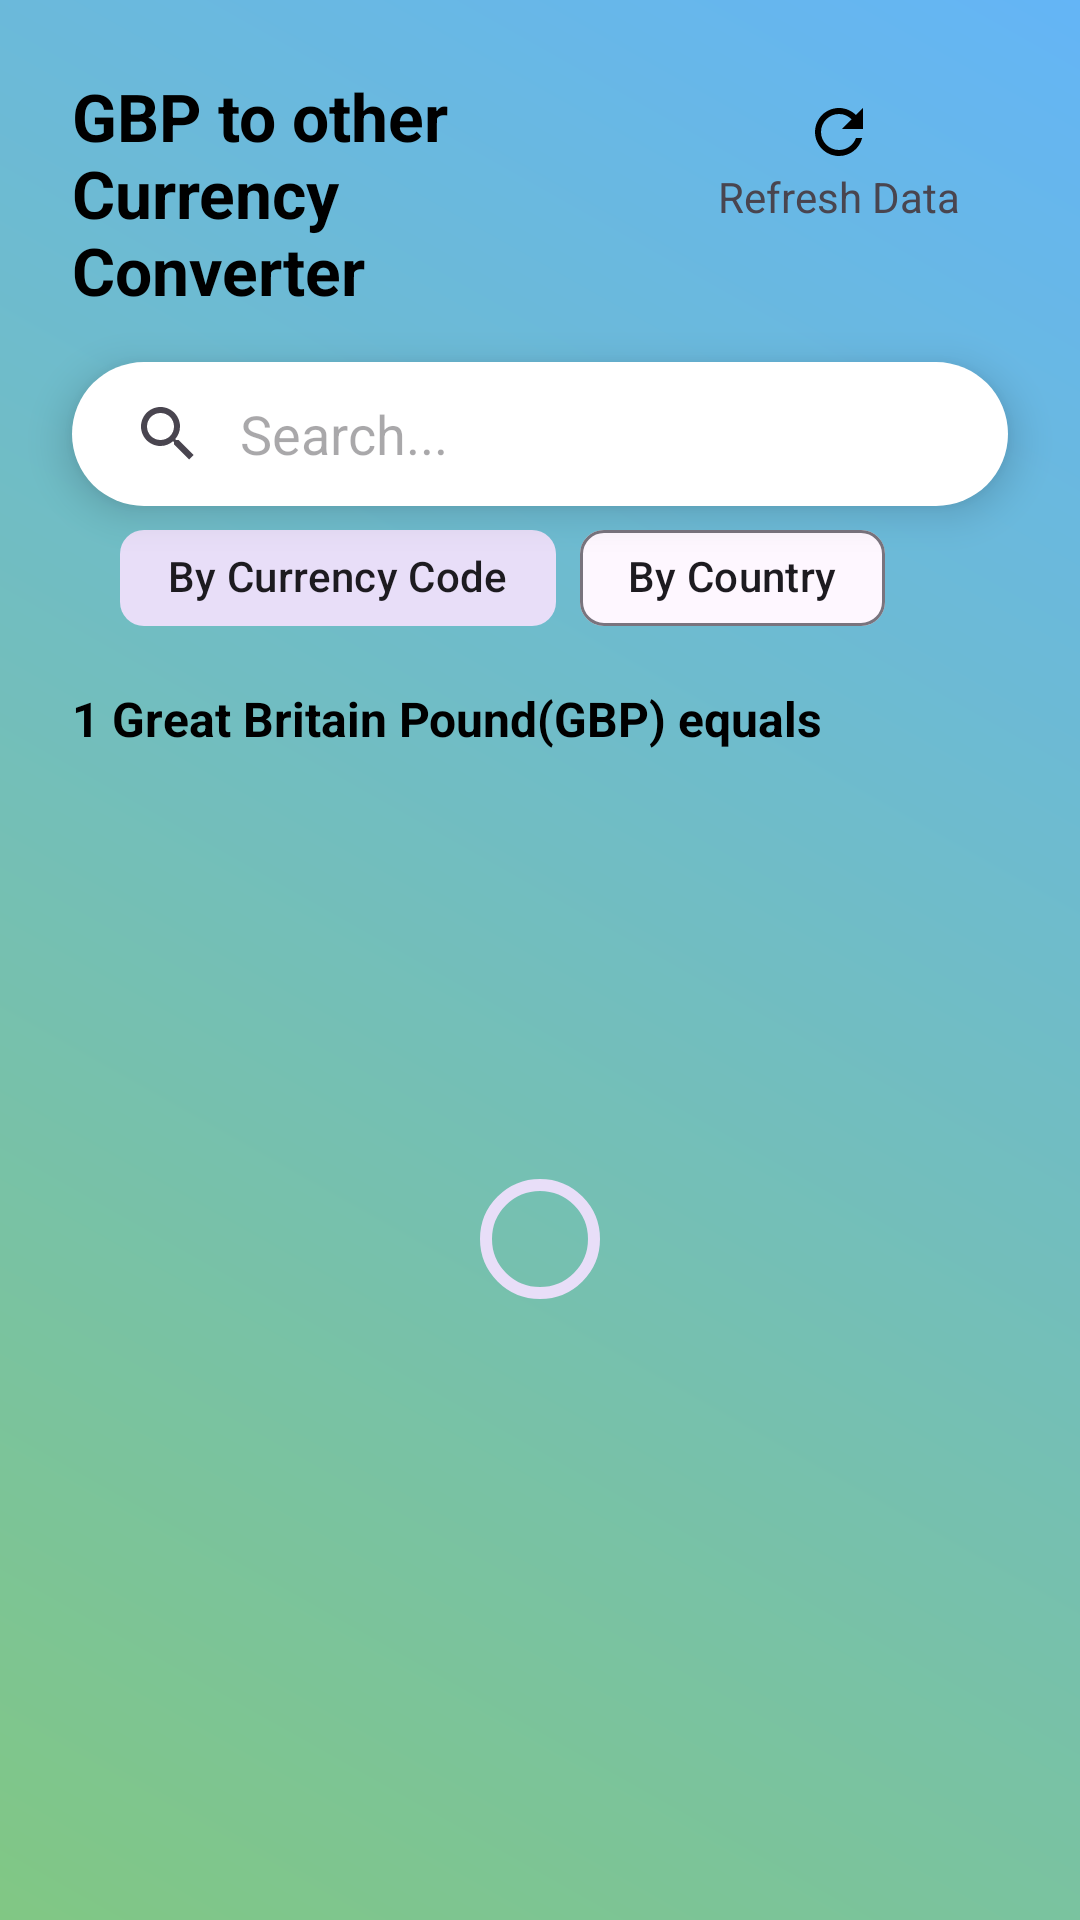

Layout XML and referenced resources for this Android screen:
<!-- AndroidManifest.xml: application theme Theme.CurrencyApp -->
<!-- res/layout/fragment_home.xml -->
<?xml version="1.0" encoding="utf-8"?>
<androidx.constraintlayout.widget.ConstraintLayout xmlns:android="http://schemas.android.com/apk/res/android"
    xmlns:app="http://schemas.android.com/apk/res-auto"
    xmlns:tools="http://schemas.android.com/tools"
    android:layout_width="match_parent"
    android:layout_height="match_parent"
    android:background="@drawable/back_gradient">

    <TextView
        android:id="@+id/title_text"
        android:layout_width="0dp"
        android:layout_height="wrap_content"
        android:layout_margin="24dp"
        android:text="GBP to other Currency Converter"
        android:textColor="@color/black"
        android:textSize="22sp"
        android:textStyle="bold"
        app:layout_constraintEnd_toStartOf="@+id/refresh_button"
        app:layout_constraintStart_toStartOf="parent"
        app:layout_constraintTop_toTopOf="parent" />

    <androidx.appcompat.widget.AppCompatTextView
        android:id="@+id/refresh_button"
        android:layout_width="wrap_content"
        android:layout_height="wrap_content"
        android:layout_marginTop="16dp"
        android:padding="16dp"
        android:drawableTop="@drawable/baseline_refresh_24"
        app:layout_constraintEnd_toEndOf="parent"
        android:text="Refresh Data"
        app:layout_constraintHorizontal_bias="1"
        android:layout_marginEnd="24dp"
        app:layout_constraintStart_toStartOf="parent"
        app:layout_constraintTop_toTopOf="parent" />

    <androidx.appcompat.widget.SearchView
        android:id="@+id/country_search"
        android:layout_width="match_parent"
        android:layout_height="wrap_content"
        android:layout_marginStart="24dp"
        android:layout_marginTop="16dp"
        android:layout_marginEnd="24dp"
        android:background="@drawable/bg_search_view"
        android:elevation="8dp"
        android:text=""
        app:elevation="8dp"
        app:iconifiedByDefault="false"
        app:layout_constraintTop_toBottomOf="@+id/title_text"
        app:queryBackground="@null"
        app:queryHint="Search..." />

    <com.google.android.material.chip.ChipGroup
        android:id="@+id/filter_chip_group"
        android:layout_width="match_parent"
        android:layout_height="wrap_content"
        android:layout_marginStart="40dp"
        android:layout_marginEnd="24dp"
        app:layout_constraintTop_toBottomOf="@+id/country_search"
        app:selectionRequired="true"
        app:singleSelection="true">

        <com.google.android.material.chip.Chip
            android:id="@+id/currency_code_chip"
            android:layout_width="wrap_content"
            android:layout_height="wrap_content"
            android:checkable="true"
            android:checked="true"
            android:text="By Currency Code" />

        <com.google.android.material.chip.Chip
            android:id="@+id/country_chip"
            android:layout_width="wrap_content"
            android:layout_height="wrap_content"
            android:checkable="true"
            android:text="By Country" />

    </com.google.android.material.chip.ChipGroup>

    <TextView
        android:id="@+id/gbp_equals_text"
        android:layout_width="match_parent"
        android:layout_height="wrap_content"
        android:layout_marginStart="24dp"
        android:layout_marginTop="12dp"
        android:layout_marginEnd="24dp"
        android:layout_marginBottom="16dp"
        android:text="1 Great Britain Pound(GBP) equals"
        android:textColor="@color/black"
        android:textSize="16sp"
        android:textStyle="bold"
        app:layout_constraintTop_toBottomOf="@+id/filter_chip_group" />

    <androidx.recyclerview.widget.RecyclerView
        android:id="@+id/home_search_recyclerview"
        android:layout_width="match_parent"
        android:layout_height="0dp"
        android:layout_marginTop="8dp"
        app:layoutManager="androidx.recyclerview.widget.LinearLayoutManager"
        app:layout_constraintBottom_toTopOf="@id/last_updated_text"
        app:layout_constraintTop_toBottomOf="@+id/gbp_equals_text"
        tools:itemCount="10"
        tools:layout="@layout/item_home_search_adapter"
        tools:visibility="invisible" />

    <androidx.recyclerview.widget.RecyclerView
        android:id="@+id/home_list_recyclerview"
        android:layout_width="match_parent"
        android:layout_height="0dp"
        android:layout_marginTop="8dp"
        android:orientation="vertical"
        app:layoutManager="androidx.recyclerview.widget.GridLayoutManager"
        app:layout_constraintBottom_toTopOf="@id/last_updated_text"
        app:layout_constraintTop_toBottomOf="@+id/gbp_equals_text"
        app:spanCount="2"
        tools:itemCount="10"
        tools:layout="@layout/item_home_list_adapter" />

    <com.google.android.material.progressindicator.CircularProgressIndicator
        android:id="@+id/loading_progress"
        android:layout_width="wrap_content"
        android:layout_height="wrap_content"
        app:indicatorColor="@color/white"
        android:elevation="1dp"
        app:layout_constraintBottom_toTopOf="@id/last_updated_text"
        app:layout_constraintStart_toStartOf="parent"
        app:layout_constraintEnd_toEndOf="parent"
        app:layout_constraintTop_toBottomOf="@+id/gbp_equals_text" />

    <TextView
        android:id="@+id/last_updated_text"
        android:layout_width="match_parent"
        android:layout_height="wrap_content"
        android:layout_marginStart="24dp"
        android:layout_marginTop="16dp"
        android:layout_marginEnd="24dp"
        android:layout_marginBottom="16dp"
        android:gravity="center"
        android:textColor="@color/black"
        android:textSize="12sp"
        android:textStyle="italic"
        app:layout_constraintBottom_toTopOf="@+id/last_fetched_text"
        tools:text="1 GBP equals" />

    <TextView
        android:id="@+id/last_fetched_text"
        android:layout_width="match_parent"
        android:layout_height="wrap_content"
        android:layout_marginStart="24dp"
        android:layout_marginTop="16dp"
        android:layout_marginEnd="24dp"
        android:layout_marginBottom="16dp"
        android:gravity="center"
        android:textColor="@color/black"
        android:textSize="12sp"
        android:textStyle="italic"
        app:layout_constraintBottom_toBottomOf="parent"
        tools:text="1 GBP equals" />

</androidx.constraintlayout.widget.ConstraintLayout>
<!-- res/layout/item_home_search_adapter.xml (included above) -->
<?xml version="1.0" encoding="utf-8"?>
<RelativeLayout xmlns:android="http://schemas.android.com/apk/res/android"
    xmlns:app="http://schemas.android.com/apk/res-auto"
    xmlns:tools="http://schemas.android.com/tools"
    android:layout_width="match_parent"
    android:layout_height="wrap_content"
    android:gravity="center_vertical"
    android:paddingStart="16dp"
    android:paddingTop="16dp"
    android:paddingEnd="16dp">

    <androidx.appcompat.widget.AppCompatImageView
        android:id="@+id/image_flag"
        android:layout_width="40dp"
        android:layout_height="20dp"
        android:layout_alignParentStart="true"
        android:layout_marginEnd="16dp"
        tools:src="@drawable/flag_aed" />

    <com.google.android.material.textview.MaterialTextView
        android:id="@+id/currency_name"
        android:layout_width="wrap_content"
        android:layout_height="wrap_content"
        android:layout_marginEnd="16dp"
        android:layout_toStartOf="@+id/conversion_text"
        android:layout_toEndOf="@+id/image_flag"
        android:ellipsize="end"
        android:maxLines="1"
        android:text="United Arab Emirates (AED)"
        android:textColor="@color/black"
        app:autoSizeMaxTextSize="16sp"
        app:autoSizeMinTextSize="10sp" />

    <com.google.android.material.textview.MaterialTextView
        android:id="@+id/conversion_text"
        android:layout_width="wrap_content"
        android:layout_height="wrap_content"
        android:layout_alignParentEnd="true"
        android:ellipsize="end"
        android:maxLines="1"
        android:text="22.22"
        android:textColor="@color/black"
        android:textSize="16sp"
        app:layout_constraintTop_toTopOf="parent" />

    <View
        android:layout_width="match_parent"
        android:layout_height="1dp"
        android:layout_below="@+id/image_flag"
        android:layout_marginTop="16dp"
        android:background="@color/black" />

</RelativeLayout>
<!-- res/layout/item_home_list_adapter.xml (included above) -->
<?xml version="1.0" encoding="utf-8"?>
<androidx.appcompat.widget.LinearLayoutCompat xmlns:android="http://schemas.android.com/apk/res/android"
    xmlns:app="http://schemas.android.com/apk/res-auto"
    xmlns:tools="http://schemas.android.com/tools"
    android:layout_width="match_parent"
    android:layout_height="wrap_content"
    android:orientation="vertical">

    <com.google.android.material.card.MaterialCardView
        android:layout_width="match_parent"
        android:layout_height="wrap_content"
        android:layout_marginStart="16dp"
        android:layout_marginEnd="16dp"
        android:layout_marginBottom="16dp"
        android:layout_marginTop="4dp"
        app:cardElevation="8dp">

        <androidx.appcompat.widget.LinearLayoutCompat
            android:layout_width="match_parent"
            android:layout_height="150dp"
            android:layout_gravity="center"
            android:gravity="center"
            android:orientation="vertical"
            android:padding="16dp">

            <androidx.appcompat.widget.AppCompatImageView
                android:id="@+id/currency_flag_image"
                android:layout_width="40dp"
                android:layout_height="30dp"
                android:src="@drawable/flag_aed" />

            <androidx.appcompat.widget.AppCompatTextView
                android:id="@+id/currency_name_text"
                android:layout_width="match_parent"
                android:layout_height="wrap_content"
                android:layout_marginTop="8dp"
                android:layout_marginBottom="8dp"
                android:gravity="center"
                android:maxLines="2"
                app:autoSizeMaxTextSize="12sp"
                app:autoSizeMinTextSize="2sp"
                tools:text="United Arab Emirates Dirham" />

            <com.google.android.material.textview.MaterialTextView
                android:id="@+id/currency_rate_text"
                android:layout_width="wrap_content"
                android:layout_height="wrap_content"
                android:gravity="center"
                android:maxLines="1"
                tools:text="22.22 AED" />

        </androidx.appcompat.widget.LinearLayoutCompat>
    </com.google.android.material.card.MaterialCardView>

</androidx.appcompat.widget.LinearLayoutCompat>
<!-- resources referenced by this layout -->
<resources>
  <color name="black">#FF000000</color>
  <color name="white">#FFFFFFFF</color>
  <!-- drawable back_gradient (drawable) -->
  <?xml version="1.0" encoding="utf-8"?>
  <shape xmlns:android="http://schemas.android.com/apk/res/android"
      android:shape="rectangle">
  
      <gradient
          android:angle="45"
          android:endColor="@color/blue_600"
          android:startColor="@color/green_600" />
  
  </shape>
  <!-- drawable baseline_refresh_24 (drawable) -->
  <vector xmlns:android="http://schemas.android.com/apk/res/android"
      android:width="24dp"
      android:height="24dp"
      android:tint="#000000"
      android:viewportWidth="24"
      android:viewportHeight="24">
      <path
          android:fillColor="@android:color/white"
          android:pathData="M17.65,6.35C16.2,4.9 14.21,4 12,4c-4.42,0 -7.99,3.58 -7.99,8s3.57,8 7.99,8c3.73,0 6.84,-2.55 7.73,-6h-2.08c-0.82,2.33 -3.04,4 -5.65,4 -3.31,0 -6,-2.69 -6,-6s2.69,-6 6,-6c1.66,0 3.14,0.69 4.22,1.78L13,11h7V4l-2.35,2.35z" />
  </vector>
  <!-- drawable bg_search_view (drawable) -->
  <?xml version="1.0" encoding="utf-8"?>
  <shape xmlns:android="http://schemas.android.com/apk/res/android"
      android:shape="rectangle">
  
      <solid android:color="@color/white" />
      <corners android:radius="32dp" />
  
  </shape>
  <style name="Theme.CurrencyApp" parent="Base.Theme.CurrencyApp" />
  <color name="blue_600">#64B5F6</color>
  <color name="green_600">#81C784</color>
  <style name="Base.Theme.CurrencyApp" parent="Theme.Material3.DayNight.NoActionBar">
          
          <item name="colorPrimary">@color/black</item>
          <item name="android:colorAccent">@color/black</item>
      </style>
</resources>
